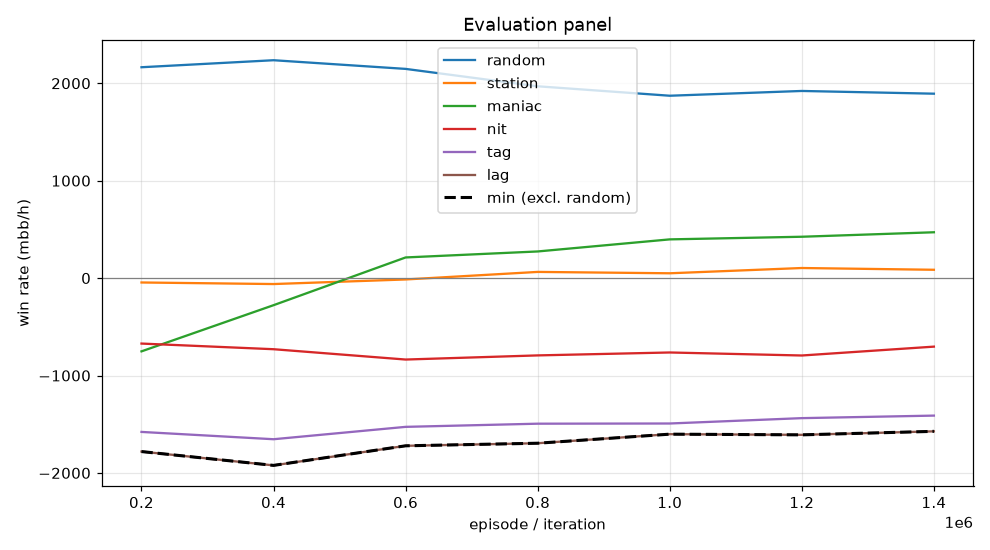

The data file committed next to this chart (first rows):
episode, min, mean, random_mean, random_se, station_mean, station_se, maniac_mean, maniac_se, nit_mean, nit_se, tag_mean, tag_se, lag_mean, lag_se, act_call, act_raise, act_fold, act_check
199999, -1780, -965.7, 2164, 104.1, -45.0, 42.82, -752.0, 194.7, -672.0, 123.2, -1579, 144.4, -1780, 154.6, 0.2203, 0.6007, 0.01038, 0.1686
399999, -1922, -929.1, 2236, 107.7, -61.0, 43.6, -278.0, 184, -730.0, 125.4, -1654, 153.2, -1922, 162.6, 0.2318, 0.5951, 0.01328, 0.1598
599999, -1722, -777.3, 2148, 111, -14.0, 53.37, 212.0, 211.3, -836.0, 126.9, -1527, 153.4, -1722, 163, 0.2305, 0.5959, 0.02532, 0.1482
799999, -1695, -729.2, 1969, 108.4, 63.5, 62.17, 273.5, 239.7, -793.5, 121.1, -1494, 155.4, -1695, 171.5, 0.2104, 0.6004, 0.03532, 0.1539
999999, -1602, -682.2, 1872, 109.6, 49.5, 67.28, 397.5, 254.3, -763.5, 116.5, -1492, 151.3, -1602, 167.3, 0.2225, 0.5873, 0.03682, 0.1534
1199999, -1609, -662.6, 1921, 109.5, 103.5, 67.75, 424.5, 260.5, -794.5, 117.7, -1438, 148.6, -1609, 162.8, 0.2214, 0.5806, 0.03964, 0.1584
1399999, -1573, -626.4, 1893, 104.4, 85.5, 67.73, 470.5, 262.8, -703.5, 115, -1412, 145.8, -1573, 160.2, 0.2287, 0.5799, 0.04025, 0.1511
